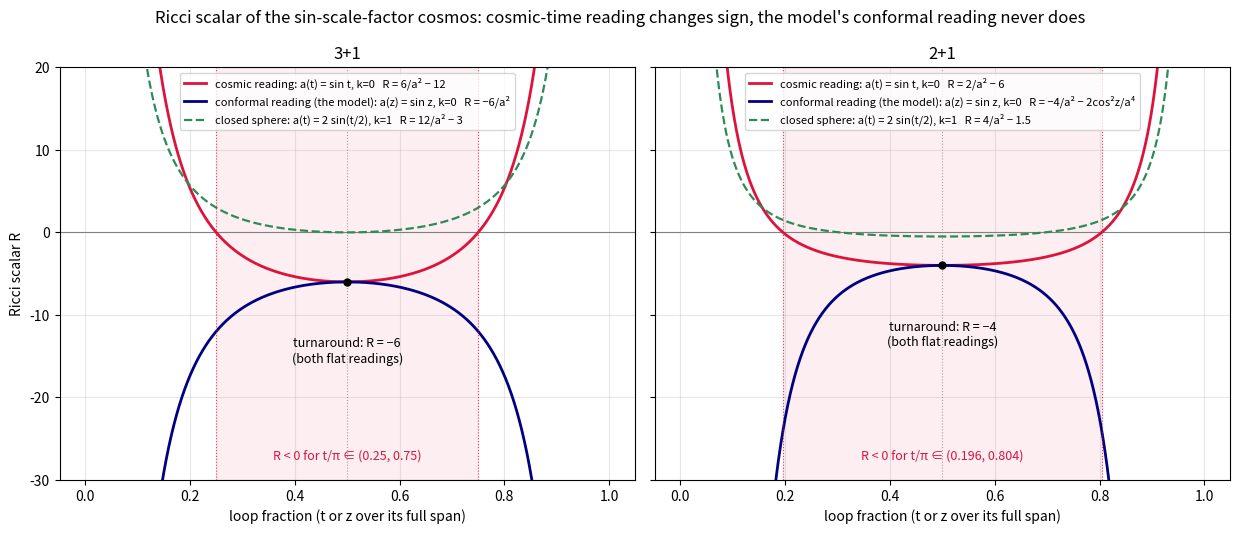

Reproduce this figure in Python.
"""Ricci scalar of the sin-scale-factor cosmos under two time-coordinate readings.

Chris's derivation (2026-08-17): for a flat 3-torus with a(t) = sin t in COSMIC
(proper) time, R = 6/a^2 - 12, which changes sign at t = pi/4 and 3pi/4 -- the
middle half of the history has negative scalar curvature. His comparison closed
universe, a 3-sphere with a(t) = 2 sin(t/2), gives R = 12/a^2 - 3 >= 0.

Both formulas are correct, but the model's ground truth (PHYSICS_FINDINGS.md)
defines z in (0, pi) as CONFORMAL time with a(z) = sin z, and under that reading
R = -6/a^2: negative for the whole history, no sign change. The two readings are
different spacetimes, not different coordinates on one -- the cosmic-time sin
universe has infinite conformal time and cannot carry the closed z-loop.

One panel per dimension (3+1 and 2+1), three curves each, x = loop fraction:

  * conformal reading (the model): a(z) = sin z, k = 0;
  * cosmic reading (Chris):        a(t) = sin t, k = 0, closed form
    R = d(d-1)/a^2 - d(d+1);
  * closed-sphere comparison:      a(t) = 2 sin(t/2), k = +1, closed form
    R = 2d(d-1)/a^2 - d(d+1)/4.

The convention-independent fact both panels show: at the turnaround H = 0, so
any FLAT universe that turns around has R = 2d * (addot/a) < 0 there (both
torus readings meet at R = -2d), while the closed sphere in 3+1 stays >= 0.

Usage::

    uv run python -m plots.plot_ricci_readings --out ricci_readings.png
"""

from __future__ import annotations

import argparse
from pathlib import Path

import numpy as np


def ricci_cosmic(
    d: int, k: int, a: np.ndarray, adot: np.ndarray, addot: np.ndarray
) -> np.ndarray:
    """Ricci scalar of a (d+1)-dimensional FRW metric, cosmic-time derivatives.

    R = 2d (addot/a) + d(d-1) [(adot/a)^2 + k/a^2], signature (-,+,...,+).
    """
    return 2 * d * addot / a + d * (d - 1) * ((adot / a) ** 2 + k / a**2)


def curves(d: int, n: int = 2001) -> dict[str, tuple[np.ndarray, np.ndarray]]:
    """The three R(loop fraction) curves for spatial dimension d."""
    eps = 1e-3
    frac = np.linspace(eps, 1 - eps, n)

    # Conformal reading (the model): a(z) = sin z, z in (0, pi), k = 0.
    # Convert conformal derivatives a' = cos z, a'' = -sin z to cosmic ones.
    z = np.pi * frac
    a = np.sin(z)
    ap = np.cos(z)
    app = -np.sin(z)
    adot = ap / a
    addot = app / a**2 - ap**2 / a**3
    r_conformal = ricci_cosmic(d, 0, a, adot, addot)

    # Cosmic reading (Chris): a(t) = sin t, t in (0, pi), k = 0.
    t = np.pi * frac
    a = np.sin(t)
    r_cosmic = ricci_cosmic(d, 0, a, np.cos(t), -np.sin(t))

    # Closed-sphere comparison: a(t) = 2 sin(t/2), t in (0, 2 pi), k = +1.
    t = 2 * np.pi * frac
    a = 2 * np.sin(t / 2)
    r_sphere = ricci_cosmic(d, 1, a, np.cos(t / 2), -np.sin(t / 2) / 2)

    return {
        "conformal": (frac, r_conformal),
        "cosmic": (frac, r_cosmic),
        "sphere": (frac, r_sphere),
    }


def plot(out_path: Path) -> None:
    import matplotlib.pyplot as plt

    fig, axes = plt.subplots(1, 2, figsize=(12.5, 5.4), sharey=True)
    ylim = (-30.0, 20.0)

    for ax, d in zip(axes, (3, 2)):
        c = curves(d)
        ax.axhline(0, color="gray", lw=0.8)
        ax.axvline(0.5, color="gray", lw=0.8, ls=":", alpha=0.7)

        frac, r = c["cosmic"]
        ax.plot(
            frac,
            r,
            color="crimson",
            lw=2.0,
            label=(
                f"cosmic reading: a(t) = sin t, k=0   "
                f"R = {d * (d - 1)}/a² − {d * (d + 1)}"
            ),
        )
        frac, r = c["conformal"]
        ax.plot(
            frac,
            r,
            color="navy",
            lw=2.0,
            label="conformal reading (the model): a(z) = sin z, k=0   "
            + ("R = −6/a²" if d == 3 else "R = −4/a² − 2cos²z/a⁴"),
        )
        frac, r = c["sphere"]
        ax.plot(
            frac,
            r,
            color="seagreen",
            lw=1.6,
            ls="--",
            label=(
                f"closed sphere: a(t) = 2 sin(t/2), k=1   "
                f"R = {2 * d * (d - 1)}/a² − {d * (d + 1) / 4:g}"
            ),
        )

        # Sign-change window of the cosmic reading: R < 0 for a^2 > (d-1)/(d+1).
        lo = np.arcsin(np.sqrt((d - 1) / (d + 1))) / np.pi
        ax.axvspan(lo, 1 - lo, color="crimson", alpha=0.07)
        for x in (lo, 1 - lo):
            ax.axvline(x, color="crimson", lw=0.8, ls=":", alpha=0.8)
        ax.annotate(
            f"R < 0 for t/π ∈ ({lo:.3g}, {1 - lo:.3g})",
            (0.5, ylim[0] + 2.5),
            ha="center",
            fontsize=9,
            color="crimson",
        )

        # Both flat readings meet at the turnaround: H = 0 forces R = -2d there.
        ax.plot([0.5], [-2 * d], "ko", ms=5, zorder=5)
        ax.annotate(
            f"turnaround: R = −{2 * d}\n(both flat readings)",
            (0.5, -2 * d),
            textcoords="offset points",
            xytext=(0, -58),
            ha="center",
            fontsize=9,
        )

        ax.set_ylim(*ylim)
        ax.set_xlabel("loop fraction (t or z over its full span)")
        ax.set_title(f"{d}+1")
        ax.legend(loc="upper center", fontsize=8)
        ax.grid(True, alpha=0.3)

    axes[0].set_ylabel("Ricci scalar R")
    fig.suptitle(
        "Ricci scalar of the sin-scale-factor cosmos: "
        "cosmic-time reading changes sign, the model's conformal reading never does"
    )
    fig.tight_layout()
    fig.savefig(out_path, dpi=130)

    for d in (3, 2):
        lo = np.arcsin(np.sqrt((d - 1) / (d + 1))) / np.pi
        print(
            f"{d}+1: cosmic R = {d * (d - 1)}/a^2 - {d * (d + 1)}, "
            f"sign change at t/pi = {lo:.4f} and {1 - lo:.4f}; "
            f"conformal R < 0 always; turnaround R = -{2 * d}"
        )
    print(f"wrote {out_path}")


def main() -> None:
    parser = argparse.ArgumentParser(description=__doc__)
    parser.add_argument("--out", type=Path, default=Path("ricci_readings.png"))
    args = parser.parse_args()
    plot(args.out)


if __name__ == "__main__":
    main()
